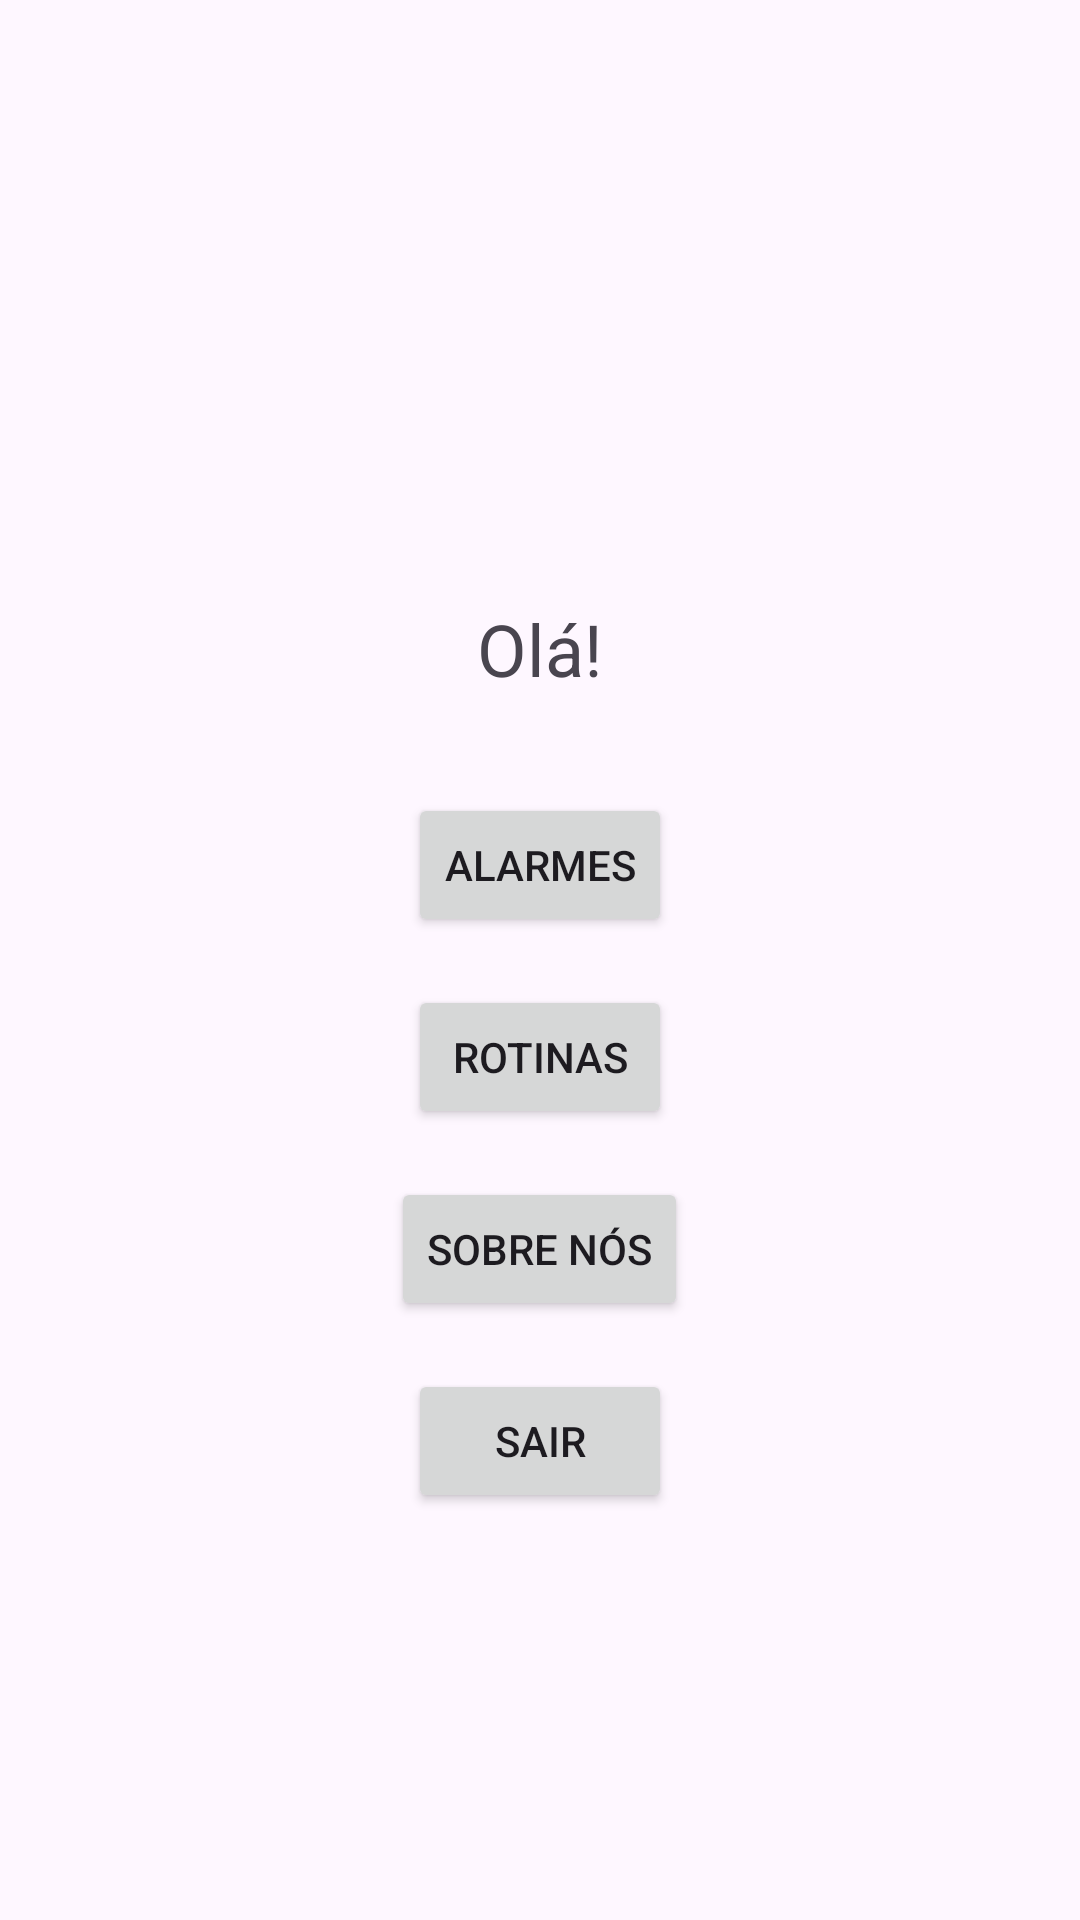

Android layout source for this screen:
<!-- AndroidManifest.xml: application theme Theme.Rotnote6 -->
<!-- res/layout/activity_main.xml -->
<?xml version="1.0" encoding="utf-8"?>
<RelativeLayout xmlns:android="http://schemas.android.com/apk/res/android"
    xmlns:tools="http://schemas.android.com/tools"
    android:layout_width="match_parent"
    android:layout_height="match_parent"
    android:paddingLeft="16dp"
    android:paddingTop="200dp"
    android:paddingRight="16dp"
    android:paddingBottom="16dp"
    tools:context=".MainActivity">

    <TextView
        android:id="@+id/textView"
        android:layout_width="wrap_content"
        android:layout_height="wrap_content"
        android:text="Olá!"
        android:textSize="24sp"
        android:layout_centerHorizontal="true"
        android:layout_marginBottom="16dp"/>

    <Button
        android:id="@+id/button"
        android:layout_width="wrap_content"
        android:layout_height="wrap_content"
        android:text="Alarmes"
        android:layout_below="@id/textView"
        android:layout_centerHorizontal="true"
        android:layout_marginTop="16dp"/>

    <Button
        android:id="@+id/button1"
        android:layout_width="wrap_content"
        android:layout_height="wrap_content"
        android:text="Rotinas"
        android:layout_below="@id/button"
        android:layout_centerHorizontal="true"
        android:layout_marginTop="16dp"/>

    <Button
        android:id="@+id/button2"
        android:layout_width="wrap_content"
        android:layout_height="wrap_content"
        android:text="Sobre Nós"
        android:layout_below="@id/button1"
        android:layout_centerHorizontal="true"
        android:layout_marginTop="16dp"/>

    <Button
        android:id="@+id/button3"
        android:layout_width="wrap_content"
        android:layout_height="wrap_content"
        android:text="Sair"
        android:layout_below="@id/button2"
        android:layout_centerHorizontal="true"
        android:layout_marginTop="16dp"/>

</RelativeLayout>
<!-- resources referenced by this layout -->
<resources>
  <style name="Theme.Rotnote6" parent="Base.Theme.Rotnote6" />
  <style name="Base.Theme.Rotnote6" parent="Theme.Material3.DayNight.NoActionBar">
          
          
      </style>
</resources>
